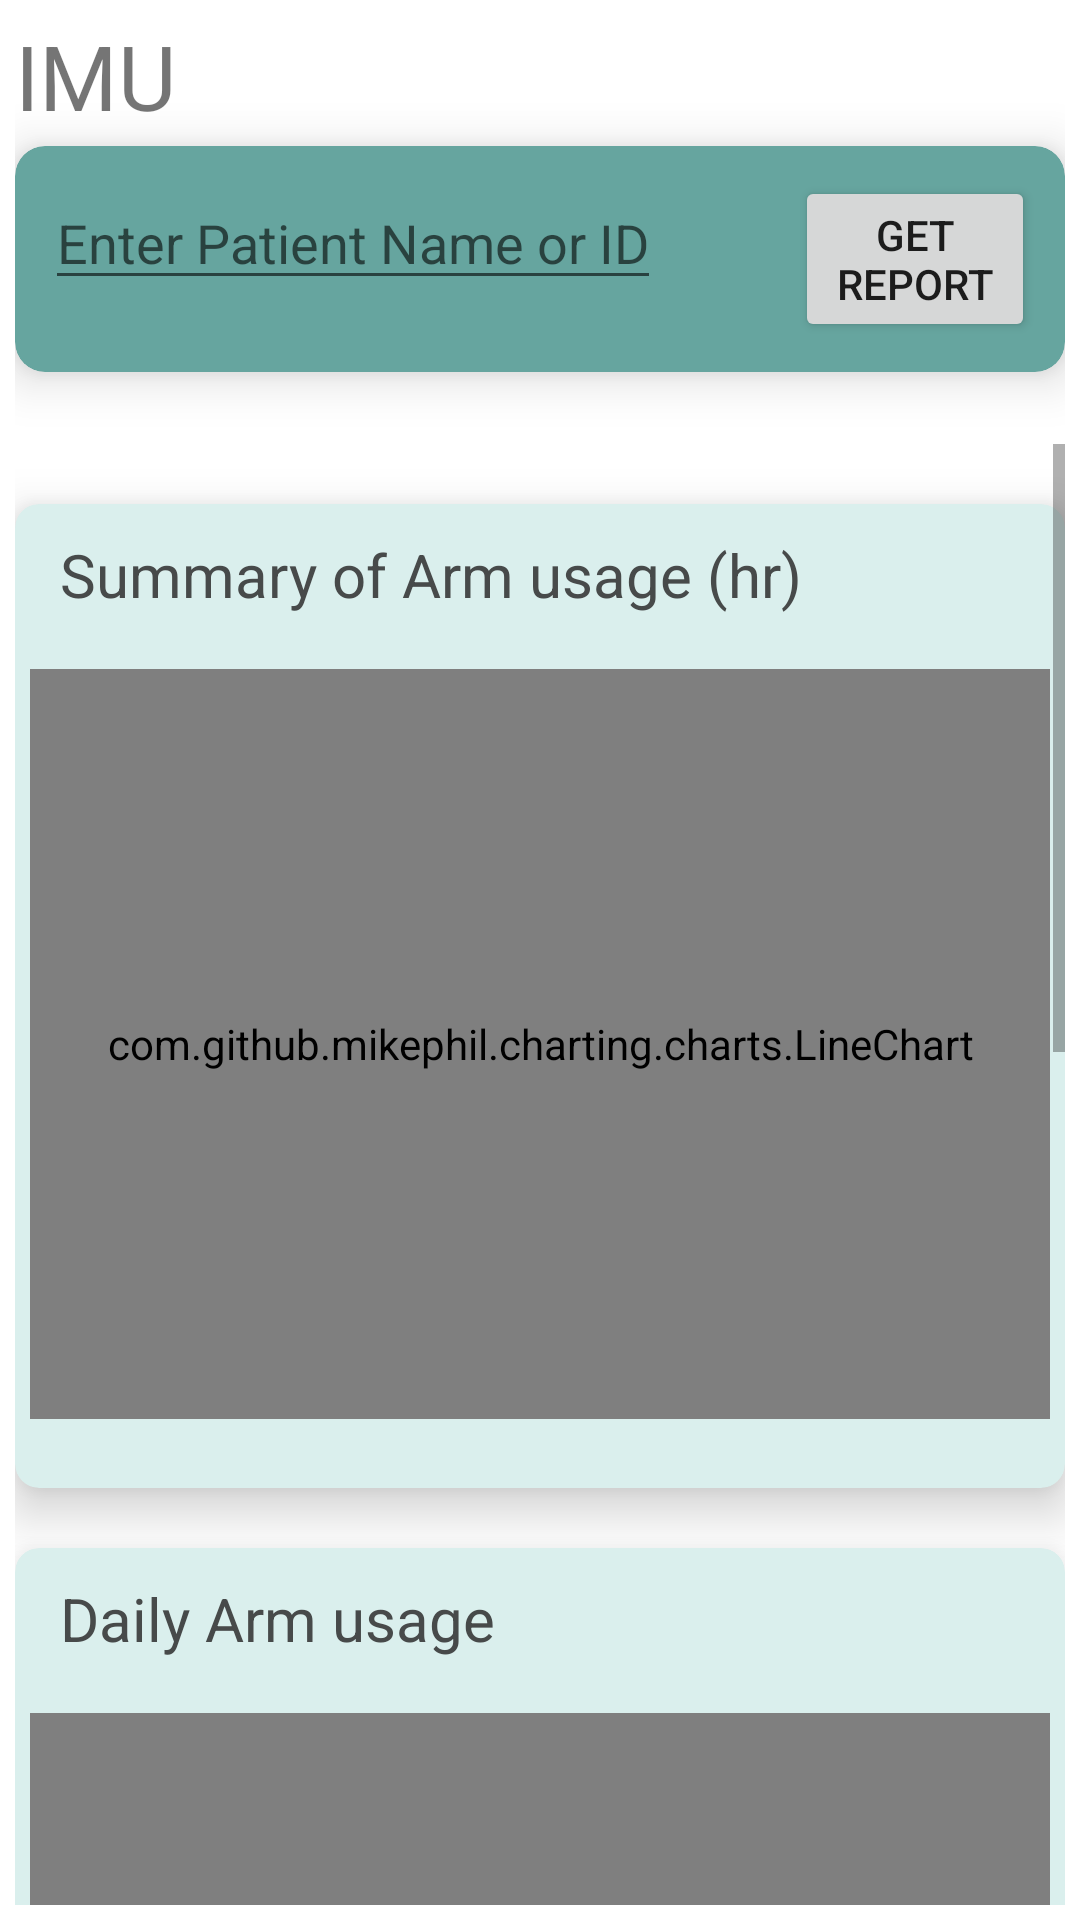

Reconstruct the res/layout file that produces this screen, plus the resources it refers to.
<!-- AndroidManifest.xml: application theme Theme.Clinician -->
<!-- res/layout/activity_main.xml -->
<?xml version="1.0" encoding="utf-8"?>
<RelativeLayout xmlns:android="http://schemas.android.com/apk/res/android"
    xmlns:app="http://schemas.android.com/apk/res-auto"
    xmlns:tools="http://schemas.android.com/tools"
    android:layout_width="match_parent"
    android:layout_height="match_parent"
    android:padding="5dp"
    android:background="@color/white"
    android:scrollbarAlwaysDrawVerticalTrack="true"
    android:scrollbarThumbHorizontal="@id/card"
    tools:context=".MainActivity">
    <TextView
        android:id="@+id/title"
        android:layout_width="match_parent"
        android:layout_height="wrap_content"
        android:text="IMU"
        android:textSize="30dp"
        />
    <TextView
        android:layout_marginTop="5dp"
        android:layout_below="@id/card"
        android:layout_width="wrap_content"
        android:layout_height="wrap_content"
        android:layout_centerInParent="true"
        android:id="@+id/loading"/>
    <androidx.cardview.widget.CardView
        android:layout_below="@+id/title"
        android:layout_width="match_parent"
        android:layout_height="wrap_content"
        android:layout_marginTop="10px"
        android:id="@+id/card"
        app:contentPadding="10dp"
        app:cardElevation="10dp"
        app:cardCornerRadius="10dp"
        app:cardBackgroundColor="#66A59F">
        <AutoCompleteTextView
            android:id="@+id/name"
            android:layout_width="wrap_content"
            android:layout_height="wrap_content"
            android:hint="Enter Patient Name or ID"/>



        <Button
            android:id="@+id/retrive_file_button"
            android:layout_width="wrap_content"
            android:layout_height="wrap_content"

            android:layout_marginLeft="250dp"
            android:text="Get Report" />



    </androidx.cardview.widget.CardView>
    <ScrollView
        android:id="@+id/scroll"
        android:layout_below="@id/loading"
        android:layout_width="match_parent"
        android:layout_height="match_parent"
       >
        <RelativeLayout
            android:id="@+id/charts"
            android:layout_width="match_parent"
            android:layout_height="match_parent">
            <androidx.cardview.widget.CardView
                android:id="@+id/chart"
                android:layout_width="match_parent"
                android:layout_height="wrap_content"
                android:layout_marginTop="20dp"
                app:cardCornerRadius="8dp"
                app:contentPadding="5dp"
                app:cardElevation="10dp"
                app:cardBackgroundColor="#DAEFED">
                <TextView
                    android:id="@+id/text1"
                    android:layout_width="match_parent"
                    android:layout_height="wrap_content"
                    android:text="Summary of Arm usage (hr)"
                    android:layout_marginLeft="10dp"
                    android:layout_marginTop="5dp"
                    android:textSize="20sp"
                    android:textColor="#474A4A"
                    android:textStyle="normal"
                    tools:ignore="HardcodedText"
                    />







                <com.github.mikephil.charting.charts.LineChart
                    android:id="@+id/line_chart"
                    android:layout_marginTop="50dp"
                    android:layout_marginBottom="18dp"
                    android:layout_below="@+id/text1"
                    android:layout_width="match_parent"
                    android:layout_height="250dp"
                    />










            </androidx.cardview.widget.CardView>
            <androidx.cardview.widget.CardView
                android:layout_below="@+id/chart"
                android:id="@+id/chart1"
                android:layout_width="match_parent"
                android:layout_height="wrap_content"
                android:layout_marginTop="20dp"
                app:cardCornerRadius="8dp"
                app:contentPadding="5dp"
                app:cardElevation="10dp"
                app:cardBackgroundColor="#DAEFED">
                <TextView
                    android:id="@+id/text2"
                    android:layout_width="match_parent"
                    android:layout_height="wrap_content"
                    android:text="Daily Arm usage"
                    android:layout_marginLeft="10dp"
                    android:layout_marginTop="5dp"
                    android:textSize="20sp"
                    android:textColor="#474A4A"
                    android:textStyle="normal"
                    tools:ignore="HardcodedText"
                    />
                <TextView
                    android:id="@+id/date"
                    android:layout_width="wrap_content"
                    android:layout_height="wrap_content"
                    android:text=" "
                    android:layout_marginLeft="200dp"
                    android:layout_marginTop="5dp"
                    android:textSize="20sp"
                    android:textColor="#474A4A"
                    android:textStyle="normal"
                    tools:ignore="HardcodedText"
                    />

                <com.github.mikephil.charting.charts.LineChart
                    android:id="@+id/line_chart1"
                    android:layout_marginTop="50dp"
                    android:layout_marginBottom="18dp"
                    android:layout_below="@+id/text1"
                    android:layout_width="match_parent"
                    android:layout_height="250dp"
                    />


                








            </androidx.cardview.widget.CardView>

            <androidx.cardview.widget.CardView
                android:id="@+id/chart2"
                android:layout_width="match_parent"
                android:layout_height="wrap_content"
                android:layout_below="@+id/chart1"
                android:layout_marginTop="20dp"
                app:cardBackgroundColor="#DAEFED"
                app:cardCornerRadius="8dp"
                app:cardElevation="10dp"
                app:contentPadding="5dp">

                <TextView
                    android:id="@+id/text3"
                    android:layout_width="match_parent"
                    android:layout_height="wrap_content"
                    android:layout_marginLeft="10dp"
                    android:layout_marginTop="5dp"
                    android:text="Relative Arm usage"
                    android:textColor="#474A4A"
                    android:textSize="20sp"
                    android:textStyle="normal"
                    tools:ignore="HardcodedText" />

                <com.github.mikephil.charting.charts.LineChart
                    android:id="@+id/line_chart2"
                    android:layout_width="match_parent"
                    android:layout_height="250dp"
                    android:layout_below="@+id/text1"
                    android:layout_marginTop="50dp"
                    android:layout_marginBottom="18dp" />

            </androidx.cardview.widget.CardView>

            <androidx.cardview.widget.CardView
                android:id="@+id/card1"
                android:layout_width="match_parent"
                android:layout_height="wrap_content"
                android:layout_below="@id/chart2"
                android:layout_marginTop="20dp"
                android:layout_marginBottom="15dp"
                app:cardBackgroundColor="#009688"
                app:cardCornerRadius="10dp"
                app:cardElevation="10dp"
                app:contentPadding="10dp">

                <EditText
                    android:id="@+id/name1"
                    android:layout_width="wrap_content"
                    android:layout_height="wrap_content"
                    android:hint="Enter your comments.."

                    >

                </EditText>

                <Button
                    android:id="@+id/commentbt"
                    android:layout_width="wrap_content"
                    android:layout_height="wrap_content"
                    android:layout_marginLeft="250dp"
                    android:text="Add comment" />
                <androidx.recyclerview.widget.RecyclerView
                    android:id="@+id/reccyleview"
                    android:layout_width="wrap_content"
                    android:layout_height="wrap_content"
                    android:layout_marginTop="70dp"/>

                <TextView
                    android:id="@+id/viwecomment"
                    android:layout_width="wrap_content"
                    android:layout_height="wrap_content"
                    android:layout_marginTop="50dp"
                    android:text="view comments..."
                    android:textColor="@color/white"/>
            </androidx.cardview.widget.CardView>


        </RelativeLayout>


    </ScrollView>


</RelativeLayout>
<!-- resources referenced by this layout -->
<resources>
  <style name="Theme.Clinician" parent="Base.Theme.Clinician" />
  <style name="Base.Theme.Clinician" parent="Theme.AppCompat.Light.NoActionBar">
          
          
      </style>
  <!-- not gathered from this repository: default colours our renderer supplied (Android Studio template values) -->
  <color name="white">#FFFFFFFF</color>
</resources>
